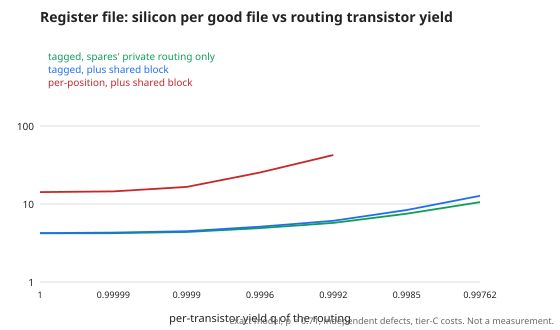

The table this chart was drawn from, first rows:
alu_T, alu_spares, copies, experiment, k, org, per_good, q, regions, shared_T, silicon_rel, spare_yield, spares, topology, vs_ideal, x_cycles, yield_, yield_alu
, , 1, E1, , , 4.206, 1.0, 8, 0.0, 3.906, , 192, tagged, 1.0, , 0.9286, 
, , 1, E1, , , 4.225, 1, 8, 0.0, 3.906, , 192, tagged, 1.004, , 0.9245, 
, , 1, E1, , , 4.375, 0.9999, 8, 0.0, 4.148, , 208, tagged, 1.04, , 0.9483, 
, , 1, E1, , , 4.908, 0.9996, 8, 0.0, 4.512, , 232, tagged, 1.167, , 0.9193, 
, , 1, E1, , , 5.722, 0.9992, 8, 0.0, 5.238, , 280, tagged, 1.36, , 0.9155, 
, , 1, E1, , , 7.499, 0.9985, 8, 0.0, 6.812, , 384, tagged, 1.783, , 0.9084, 
, , 1, E1, , , 10.58, 0.9976, 8, 0.0, 9.598, , 568, tagged, 2.516, , 0.9067, 
, , 1, E1, , , 4.24, 1.0, 8, 1152, 3.938, , 192, tagged, 1.0, , 0.9286, 
, , 2, E1, , , 4.293, 1, 8, 1152, 3.969, , 192, tagged, 1.013, , 0.9244, 
, , 3, E1, , , 4.479, 0.9999, 8, 1152, 4.242, , 208, tagged, 1.056, , 0.9471, 
, , 6, E1, , , 5.121, 0.9996, 8, 1152, 4.82, , 240, tagged, 1.208, , 0.9412, 
, , 8, E1, , , 6.096, 0.9992, 8, 1152, 5.609, , 288, tagged, 1.438, , 0.9201, 
, , 24, E1, , , 8.388, 0.9985, 8, 1152, 7.684, , 392, tagged, 1.978, , 0.916, 
, , 48, E1, , , 12.75, 0.9976, 8, 1152, 11.22, , 576, tagged, 3.007, , 0.8799, 
, , 1, E1, , , 14.21, 1.0, 32, 1152, 12.28, , 320, per_position, 1.0, , 0.864, 
, , 2, E1, , , 14.51, 1, 32, 1152, 13.44, , 352, per_position, 1.021, , 0.9263, 
, , 3, E1, , , 16.59, 0.9999, 32, 1152, 14.59, , 384, per_position, 1.167, , 0.8796, 
, , 6, E1, , , 25.35, 0.9996, 32, 1152, 22.56, , 608, per_position, 1.783, , 0.8901, 
, , 12, E1, , , 42.5, 0.9992, 32, 1152, 37.38, , 1024, per_position, 2.99, , 0.8794, 
, , 32, E1, , , 2030, 0.9985, 32, 1152, 43.62, , 1184, per_position, 142.8, , 0.02149, 
, , 64, E1, , , 2463398664722, 0.9976, 32, 1152, 44.62, , 1184, per_position, 173306064609, , 1.8115216444286296e-11, 
, , , E2, , , , 1.0, , , , 0.71, , , , , , 
, , , E2, , , , 1, , , , 0.7071, , , , , , 
, , , E2, , , , 0.9999, , , , 0.6812, , , , , , 
, , , E2, , , , 0.9996, , , , 0.6016, , , , , , 
, , , E2, , , , 0.9992, , , , 0.5098, , , , , , 
, , , E2, , , , 0.9985, , , , 0.3814, , , , , , 
, , , E2, , , , 0.9976, , , , 0.2647, , , , , , 
32616, 6, , E3, 1, replicated, 196787, 1.0, , , , , , , , 15.6, , 0.9728
25731, 7, , E3, 2, replicated, 186362, 1.0, , , , , , , , 7.626, , 0.9874
19809, 7, , E3, 4, replicated, 181265, 1.0, , , , , , , , 3.942, , 0.98
19224, 8, , E3, 8, replicated, 180723, 1.0, , , , , , , , 2.198, , 0.9794
22158, 10, , E3, 16, replicated, 185117, 1.0, , , , , , , , 1.364, , 0.9733
32913, 15, , E3, 32, replicated, 201099, 1.0, , , , , , , , 1.0, , 0.9535
117.0, 2, , E3, 1, single, 156444, 1.0, , , , , , , , 14.16, , 0.9999
216.0, 2, , E3, 2, single, 156626, 1.0, , , , , , , , 7.318, , 0.9994
567.0, 3, , E3, 4, single, 157014, 1.0, , , , , , , , 3.899, , 0.9994
1404, 4, , E3, 8, single, 158143, 1.0, , , , , , , , 2.196, , 0.9979
3942, 6, , E3, 16, single, 161745, 1.0, , , , , , , , 1.361, , 0.9926
14796, 12, , E3, 32, single, 176135, 1.0, , , , , , , , 1.0, , 0.9779
310608, 60, , E3, 1, replicated, 2194150, 0.9992, , , , , , , , 104.4, , 0.2563
207468, 60, , E3, 2, replicated, 605739, 0.9992, , , , , , , , 14.88, , 0.7432
115380, 44, , E3, 4, replicated, 393717, 0.9992, , , , , , , , 5.141, , 0.8893
80460, 36, , E3, 8, replicated, 337798, 0.9992, , , , , , , , 2.467, , 0.9242
71190, 34, , E3, 16, replicated, 323485, 0.9992, , , , , , , , 1.431, , 0.9339
76572, 36, , E3, 32, replicated, 334976, 0.9992, , , , , , , , 1.0, , 0.9193
117.0, 2, , E3, 1, single, 224891, 0.9992, , , , , , , , 14.28, , 0.9999
297.0, 3, , E3, 2, single, 225077, 0.9992, , , , , , , , 7.377, , 0.9999
720.0, 4, , E3, 4, single, 225561, 0.9992, , , , , , , , 3.929, , 0.9998
1701, 5, , E3, 8, single, 226859, 0.9992, , , , , , , , 2.21, , 0.9988
5112, 8, , E3, 16, single, 231308, 0.9992, , , , , , , , 1.365, , 0.9956
19440, 16, , E3, 32, single, 251096, 0.9992, , , , , , , , 1.0, , 0.9792
1728, 0, , E3, 1, replicated, 7309198, 0.9976, , , , , , , , 75.23, , 0.06458
1728, 0, , E3, 2, replicated, 7309198, 0.9976, , , , , , , , 38.84, , 0.06458
156708, 60, , E3, 4, replicated, 7040634, 0.9976, , , , , , , , 19.88, , 0.09206
132948, 60, , E3, 8, replicated, 4084731, 0.9976, , , , , , , , 6.45, , 0.1521
124308, 60, , E3, 16, replicated, 2489975, 0.9976, , , , , , , , 2.382, , 0.2455
126468, 60, , E3, 32, replicated, 1548876, 0.9976, , , , , , , , 1.0, , 0.3963
162.0, 3, , E3, 1, single, 470225, 0.9976, , , , , , , , 14.5, , 1
297.0, 3, , E3, 2, single, 470472, 0.9976, , , , , , , , 7.488, , 0.9998
... 4 more rows
